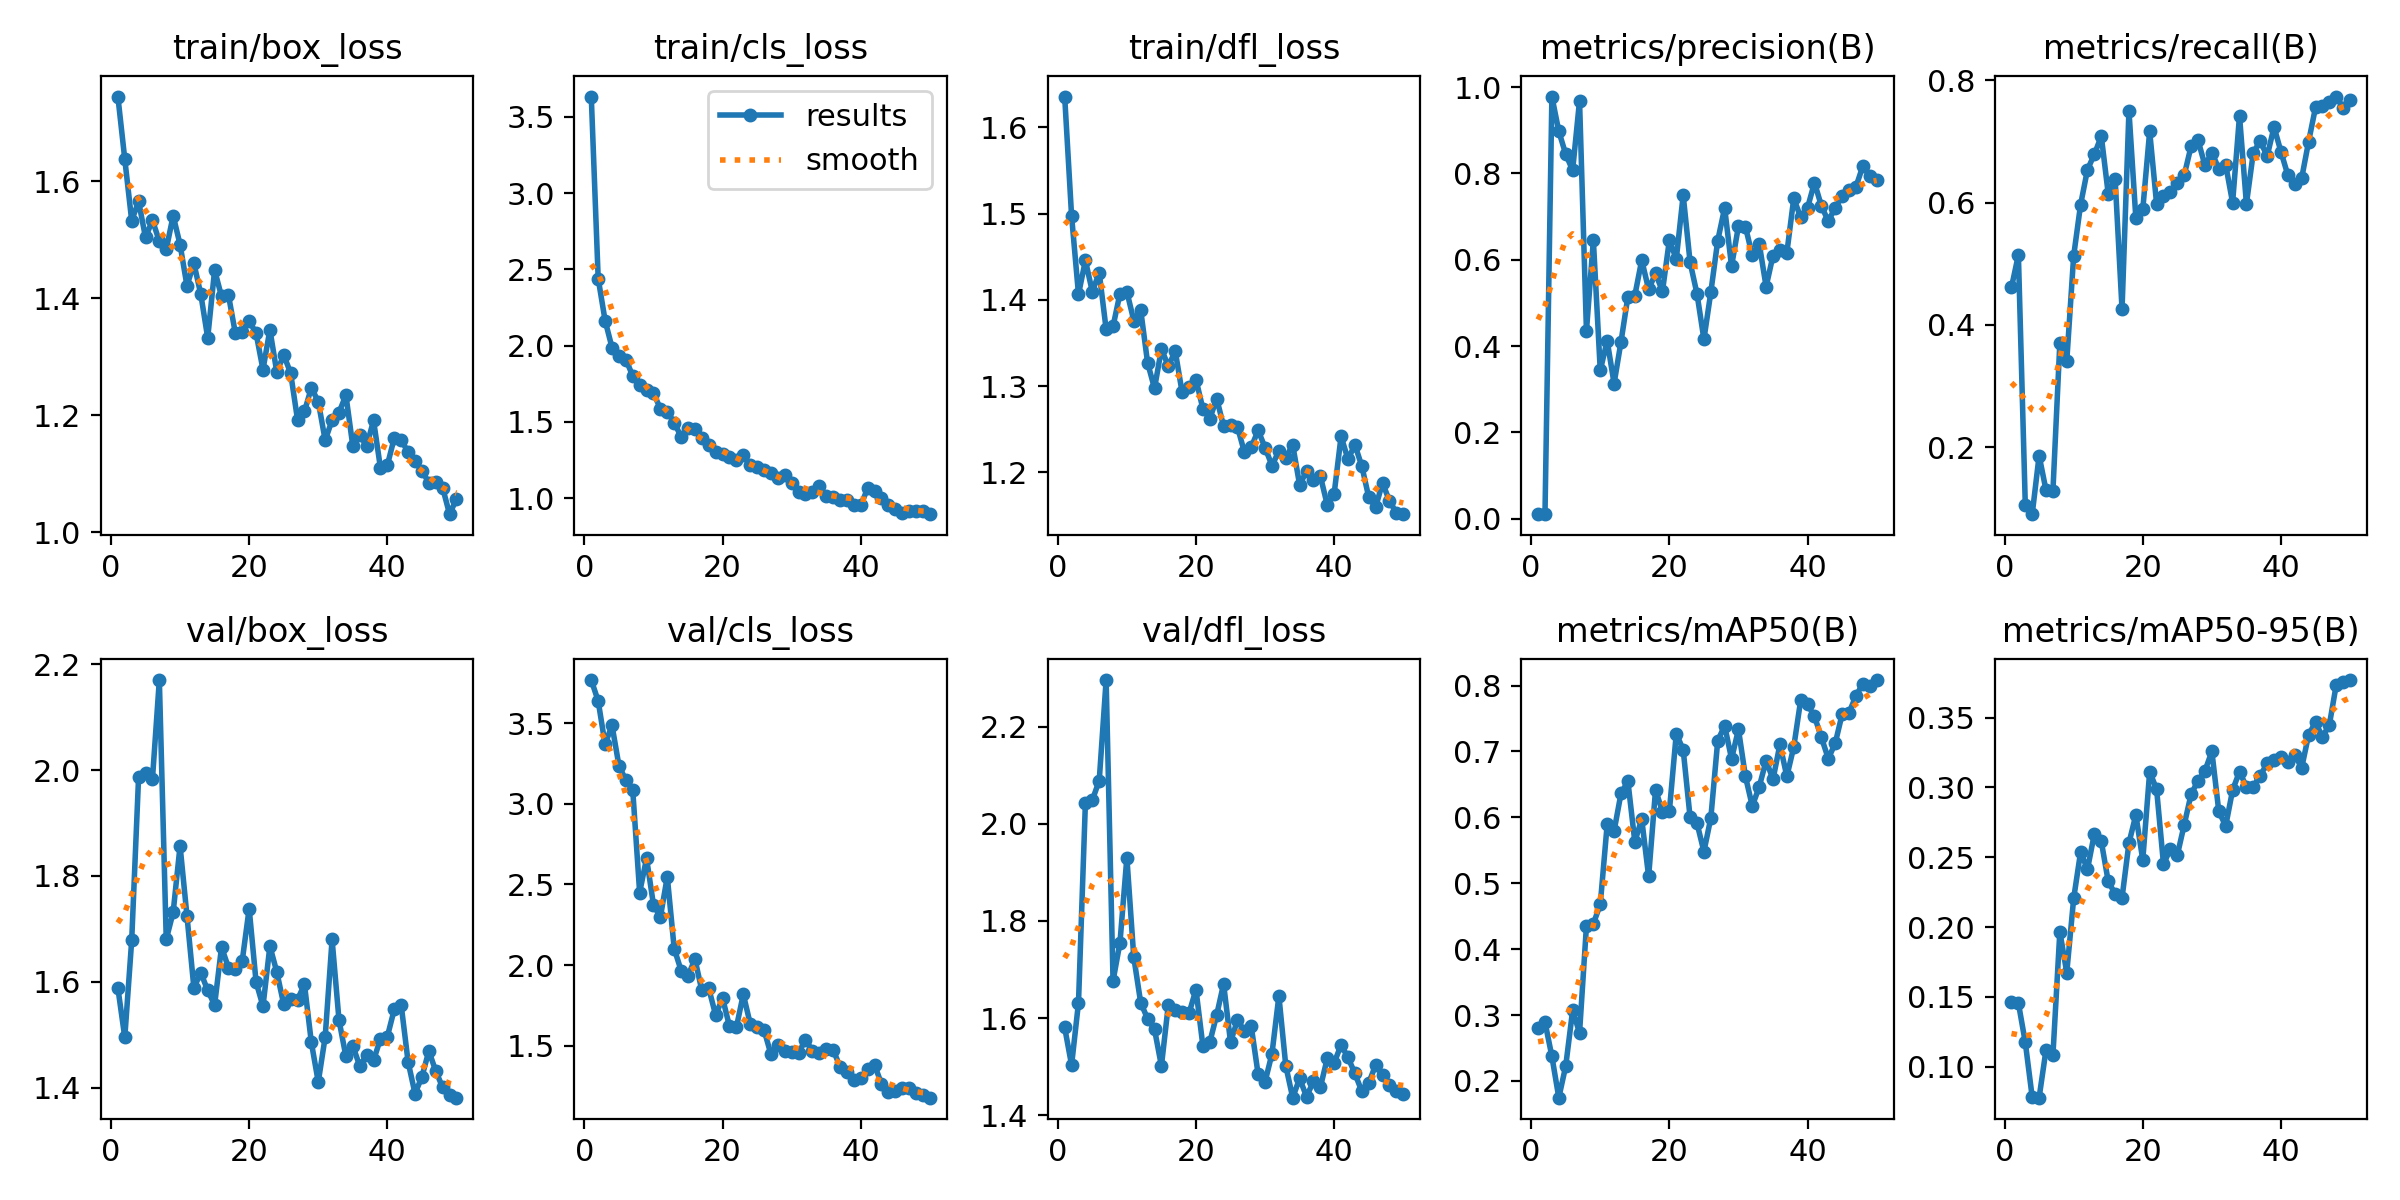

The data file committed next to this chart (first rows):
epoch, time, train/box_loss, train/cls_loss, train/dfl_loss, metrics/precision(B), metrics/recall(B), metrics/mAP50(B), metrics/mAP50-95(B), val/box_loss, val/cls_loss, val/dfl_loss, lr/pg0, lr/pg1, lr/pg2
1, 117.2, 1.744, 3.633, 1.636, 0.01129, 0.4613, 0.2801, 0.1464, 1.588, 3.767, 1.581, 0.0001555, 0.0001555, 0.0001555
2, 224.1, 1.637, 2.44, 1.497, 0.0105, 0.5144, 0.2893, 0.1456, 1.495, 3.637, 1.504, 0.0003158, 0.0003158, 0.0003158
3, 334.9, 1.532, 2.165, 1.406, 0.9782, 0.1055, 0.2372, 0.1173, 1.678, 3.369, 1.632, 0.0004695, 0.0004695, 0.0004695
4, 456.3, 1.565, 1.988, 1.446, 0.8976, 0.09032, 0.1746, 0.07812, 1.988, 3.486, 2.043, 0.0006166, 0.0006166, 0.0006166
5, 569.4, 1.504, 1.935, 1.409, 0.8448, 0.1861, 0.2226, 0.07775, 1.994, 3.237, 2.049, 0.000757, 0.000757, 0.000757
6, 677.8, 1.533, 1.909, 1.431, 0.8074, 0.1295, 0.307, 0.1121, 1.983, 3.146, 2.089, 0.0008909, 0.0008909, 0.0008909
7, 787.1, 1.497, 1.802, 1.366, 0.9685, 0.129, 0.2731, 0.1083, 2.17, 3.085, 2.296, 0.000979, 0.000979, 0.000979
8, 895.9, 1.483, 1.744, 1.369, 0.4351, 0.3705, 0.4354, 0.1966, 1.68, 2.45, 1.677, 0.000957, 0.000957, 0.000957
9, 1004, 1.541, 1.707, 1.407, 0.6456, 0.3406, 0.4386, 0.1674, 1.731, 2.662, 1.755, 0.000935, 0.000935, 0.000935
10, 1114, 1.492, 1.688, 1.409, 0.3436, 0.5128, 0.4678, 0.2204, 1.857, 2.375, 1.93, 0.000913, 0.000913, 0.000913
11, 1222, 1.421, 1.588, 1.376, 0.4124, 0.5965, 0.5893, 0.2536, 1.724, 2.297, 1.726, 0.000891, 0.000891, 0.000891
12, 1330, 1.46, 1.568, 1.388, 0.3132, 0.654, 0.5792, 0.2414, 1.588, 2.548, 1.632, 0.000869, 0.000869, 0.000869
13, 1438, 1.407, 1.495, 1.327, 0.4099, 0.679, 0.6364, 0.2669, 1.617, 2.103, 1.599, 0.000847, 0.000847, 0.000847
14, 1546, 1.332, 1.403, 1.297, 0.5146, 0.7086, 0.6547, 0.2613, 1.584, 1.967, 1.577, 0.000825, 0.000825, 0.000825
15, 1653, 1.448, 1.46, 1.343, 0.517, 0.6144, 0.5631, 0.2327, 1.556, 1.934, 1.502, 0.000803, 0.000803, 0.000803
16, 1761, 1.403, 1.453, 1.323, 0.5993, 0.6385, 0.5973, 0.2237, 1.665, 2.038, 1.627, 0.000781, 0.000781, 0.000781
17, 1869, 1.405, 1.392, 1.34, 0.5311, 0.4256, 0.5103, 0.2209, 1.627, 1.843, 1.617, 0.000759, 0.000759, 0.000759
18, 1978, 1.34, 1.349, 1.293, 0.5686, 0.7502, 0.642, 0.2602, 1.625, 1.856, 1.613, 0.000737, 0.000737, 0.000737
19, 2087, 1.343, 1.301, 1.299, 0.5269, 0.5744, 0.6087, 0.2803, 1.64, 1.69, 1.611, 0.000715, 0.000715, 0.000715
20, 2195, 1.361, 1.293, 1.308, 0.6454, 0.5887, 0.6095, 0.248, 1.738, 1.796, 1.659, 0.000693, 0.000693, 0.000693
21, 2304, 1.34, 1.269, 1.274, 0.6016, 0.7166, 0.7271, 0.3112, 1.6, 1.621, 1.543, 0.000671, 0.000671, 0.000671
22, 2413, 1.278, 1.254, 1.262, 0.7498, 0.5981, 0.7026, 0.2987, 1.554, 1.615, 1.55, 0.000649, 0.000649, 0.000649
23, 2522, 1.346, 1.282, 1.286, 0.5943, 0.6115, 0.6, 0.245, 1.667, 1.819, 1.607, 0.000627, 0.000627, 0.000627
24, 2631, 1.274, 1.216, 1.253, 0.521, 0.6169, 0.5911, 0.2559, 1.618, 1.637, 1.671, 0.0006051, 0.0006051, 0.0006051
25, 2739, 1.303, 1.202, 1.255, 0.4157, 0.6327, 0.5481, 0.2515, 1.557, 1.62, 1.551, 0.0005831, 0.0005831, 0.0005831
26, 2847, 1.272, 1.182, 1.253, 0.5249, 0.6449, 0.5992, 0.2733, 1.568, 1.599, 1.596, 0.0005611, 0.0005611, 0.0005611
27, 2957, 1.192, 1.162, 1.224, 0.6444, 0.6925, 0.7165, 0.2952, 1.566, 1.448, 1.574, 0.0005391, 0.0005391, 0.0005391
28, 3066, 1.207, 1.132, 1.229, 0.7202, 0.7019, 0.739, 0.3047, 1.595, 1.506, 1.583, 0.0005171, 0.0005171, 0.0005171
29, 3173, 1.247, 1.149, 1.249, 0.5852, 0.6609, 0.6889, 0.3119, 1.485, 1.471, 1.484, 0.0004951, 0.0004951, 0.0004951
30, 3281, 1.223, 1.098, 1.229, 0.6781, 0.6819, 0.7335, 0.3258, 1.41, 1.464, 1.469, 0.0004731, 0.0004731, 0.0004731
31, 3388, 1.157, 1.039, 1.208, 0.6769, 0.6554, 0.6626, 0.2829, 1.496, 1.456, 1.527, 0.0004511, 0.0004511, 0.0004511
32, 3496, 1.192, 1.028, 1.224, 0.6103, 0.6618, 0.6172, 0.2724, 1.68, 1.539, 1.646, 0.0004291, 0.0004291, 0.0004291
33, 3604, 1.205, 1.038, 1.217, 0.6375, 0.5998, 0.6463, 0.2981, 1.527, 1.469, 1.502, 0.0004071, 0.0004071, 0.0004071
34, 3711, 1.234, 1.081, 1.232, 0.5377, 0.7421, 0.686, 0.3113, 1.459, 1.457, 1.436, 0.0003851, 0.0003851, 0.0003851
35, 3819, 1.147, 1.012, 1.185, 0.6098, 0.5978, 0.6579, 0.3005, 1.479, 1.478, 1.476, 0.0003631, 0.0003631, 0.0003631
36, 3931, 1.167, 1.006, 1.201, 0.6224, 0.6819, 0.7107, 0.3005, 1.441, 1.475, 1.439, 0.0003411, 0.0003411, 0.0003411
37, 4041, 1.147, 0.9882, 1.191, 0.616, 0.7007, 0.6622, 0.3085, 1.461, 1.371, 1.47, 0.0003191, 0.0003191, 0.0003191
38, 4149, 1.191, 0.9912, 1.196, 0.7421, 0.676, 0.7068, 0.3172, 1.451, 1.339, 1.458, 0.0002971, 0.0002971, 0.0002971
39, 4257, 1.11, 0.9551, 1.162, 0.6986, 0.7237, 0.7776, 0.3199, 1.492, 1.291, 1.517, 0.0002751, 0.0002751, 0.0002751
40, 4366, 1.115, 0.9525, 1.175, 0.7206, 0.6829, 0.7715, 0.3221, 1.496, 1.3, 1.508, 0.0002531, 0.0002531, 0.0002531
41, 4473, 1.161, 1.067, 1.242, 0.7788, 0.6448, 0.7532, 0.318, 1.548, 1.357, 1.545, 0.0002311, 0.0002311, 0.0002311
42, 4580, 1.157, 1.048, 1.215, 0.7248, 0.6311, 0.7214, 0.3231, 1.556, 1.381, 1.519, 0.0002091, 0.0002091, 0.0002091
43, 4686, 1.137, 1.003, 1.232, 0.6894, 0.6401, 0.6891, 0.3141, 1.448, 1.264, 1.486, 0.0001871, 0.0001871, 0.0001871
44, 4793, 1.121, 0.9546, 1.207, 0.7211, 0.6997, 0.7124, 0.3377, 1.389, 1.216, 1.45, 0.0001651, 0.0001651, 0.0001651
45, 4899, 1.105, 0.9289, 1.171, 0.747, 0.7557, 0.7565, 0.3467, 1.42, 1.222, 1.467, 0.0001431, 0.0001431, 0.0001431
46, 5006, 1.085, 0.905, 1.16, 0.7618, 0.7579, 0.7589, 0.3361, 1.469, 1.242, 1.504, 0.0001211, 0.0001211, 0.0001211
47, 5114, 1.087, 0.9141, 1.188, 0.7691, 0.7638, 0.7843, 0.3448, 1.431, 1.237, 1.482, 9.91012e-05, 9.91012e-05, 9.91012e-05
48, 5220, 1.076, 0.9172, 1.167, 0.8171, 0.7734, 0.8028, 0.3735, 1.4, 1.205, 1.462, 7.71034e-05, 7.71034e-05, 7.71034e-05
49, 5326, 1.031, 0.9132, 1.153, 0.7938, 0.7554, 0.7992, 0.3752, 1.386, 1.193, 1.449, 5.51056e-05, 5.51056e-05, 5.51056e-05
50, 5432, 1.057, 0.8955, 1.151, 0.7854, 0.7671, 0.8084, 0.3769, 1.381, 1.179, 1.444, 3.31078e-05, 3.31078e-05, 3.31078e-05
